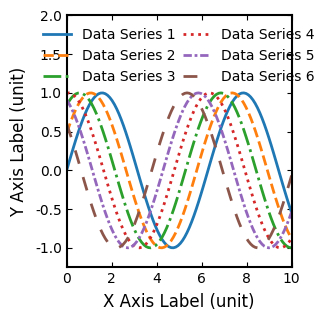

Reproduce this figure in Python.
import matplotlib.pyplot as plt
import numpy as np  # 示例数据生成使用

# ================= 全局参数设置 =================
plt.rcParams.update(
    {
        "font.family": "Times New Roman",  # 全局字体
        "font.size": 10,  # 全局字号（除轴标题）
        "axes.labelsize": 12,  # 轴标题字号
        "xtick.labelsize": 10,  # X轴刻度字号
        "ytick.labelsize": 10,  # Y轴刻度字号
        "axes.linewidth": 1.5,  # 坐标轴线宽
        "lines.linewidth": 2,  # 数据线宽
        "legend.fontsize": 10,  # 图例字号
        "legend.frameon": False,  # 关闭图例边框
    }
)

# 定义颜色列表 (16种科学绘图常用色)
COLOR_LIST = [
    "#1f77b4",
    "#ff7f0e",
    "#2ca02c",
    "#d62728",
    "#9467bd",
    "#8c564b",
    "#e377c2",
    "#7f7f7f",
    "#bcbd22",
    "#17becf",
    "#aec7e8",
    "#ffbb78",
    "#98df8a",
    "#ff9896",
    "#c5b0d5",
    "#c49c94",
]

# 定义线型列表
LINE_STYLES = [
    "-",  # 实线
    "--",  # 虚线
    "-.",  # 点划线
    ":",  # 点线
    (0, (3, 1, 1, 1)),  # 自定义点划线
    (0, (5, 5)),  # 长虚线
    (0, (1, 5)),  # 稀疏虚线
    (0, (5, 1)),  # 密集虚线
]

# 设置图片尺寸 (cm×cm)
FIG_SIZE = (8 / 2.54, 8 / 2.54)  # 厘米转英寸 (1英寸=2.54厘米)


# ================= 绘图函数示例 =================
def plot_example():
    # 创建图形和坐标轴
    fig, ax = plt.subplots(figsize=FIG_SIZE)

    # 生成示例数据
    x = np.linspace(0, 10, 100)

    # 绘制多条曲线 (自动循环使用预定义的样式)
    for i in range(6):
        y = np.sin(x + i * 0.5)
        ax.plot(
            x,
            y,
            color=COLOR_LIST[i % len(COLOR_LIST)],
            linestyle=LINE_STYLES[i % len(LINE_STYLES)],
            label=f"Data Series {i+1}",
        )

    # 设置坐标轴标签
    ax.set_xlabel("X Axis Label (unit)", labelpad=5)  # labelpad增加间距
    ax.set_ylabel("Y Axis Label (unit)", labelpad=5)

    # 设置坐标轴范围
    ax.set_xlim(0, 10)
    ax.set_ylim(-1.25, 2)

    # 设置刻度朝向
    ax.tick_params(direction="in", which="both", top=True, right=True)

    # 添加图例
    ax.legend(loc="upper center", ncol=2, columnspacing=0.5)

    # 调整布局
    plt.tight_layout(pad=0.5)

    # 保存图像 (可选格式：PDF, PNG, SVG等)
    plt.savefig("scientific_plot.pdf", dpi=300, bbox_inches="tight")
    plt.savefig("scientific_plot.png", dpi=300, bbox_inches="tight")
    plt.savefig("scientific_plot.svg", format="svg", bbox_inches="tight")

    plt.show()


# ================= 执行绘图 =================
if __name__ == "__main__":
    plot_example()
